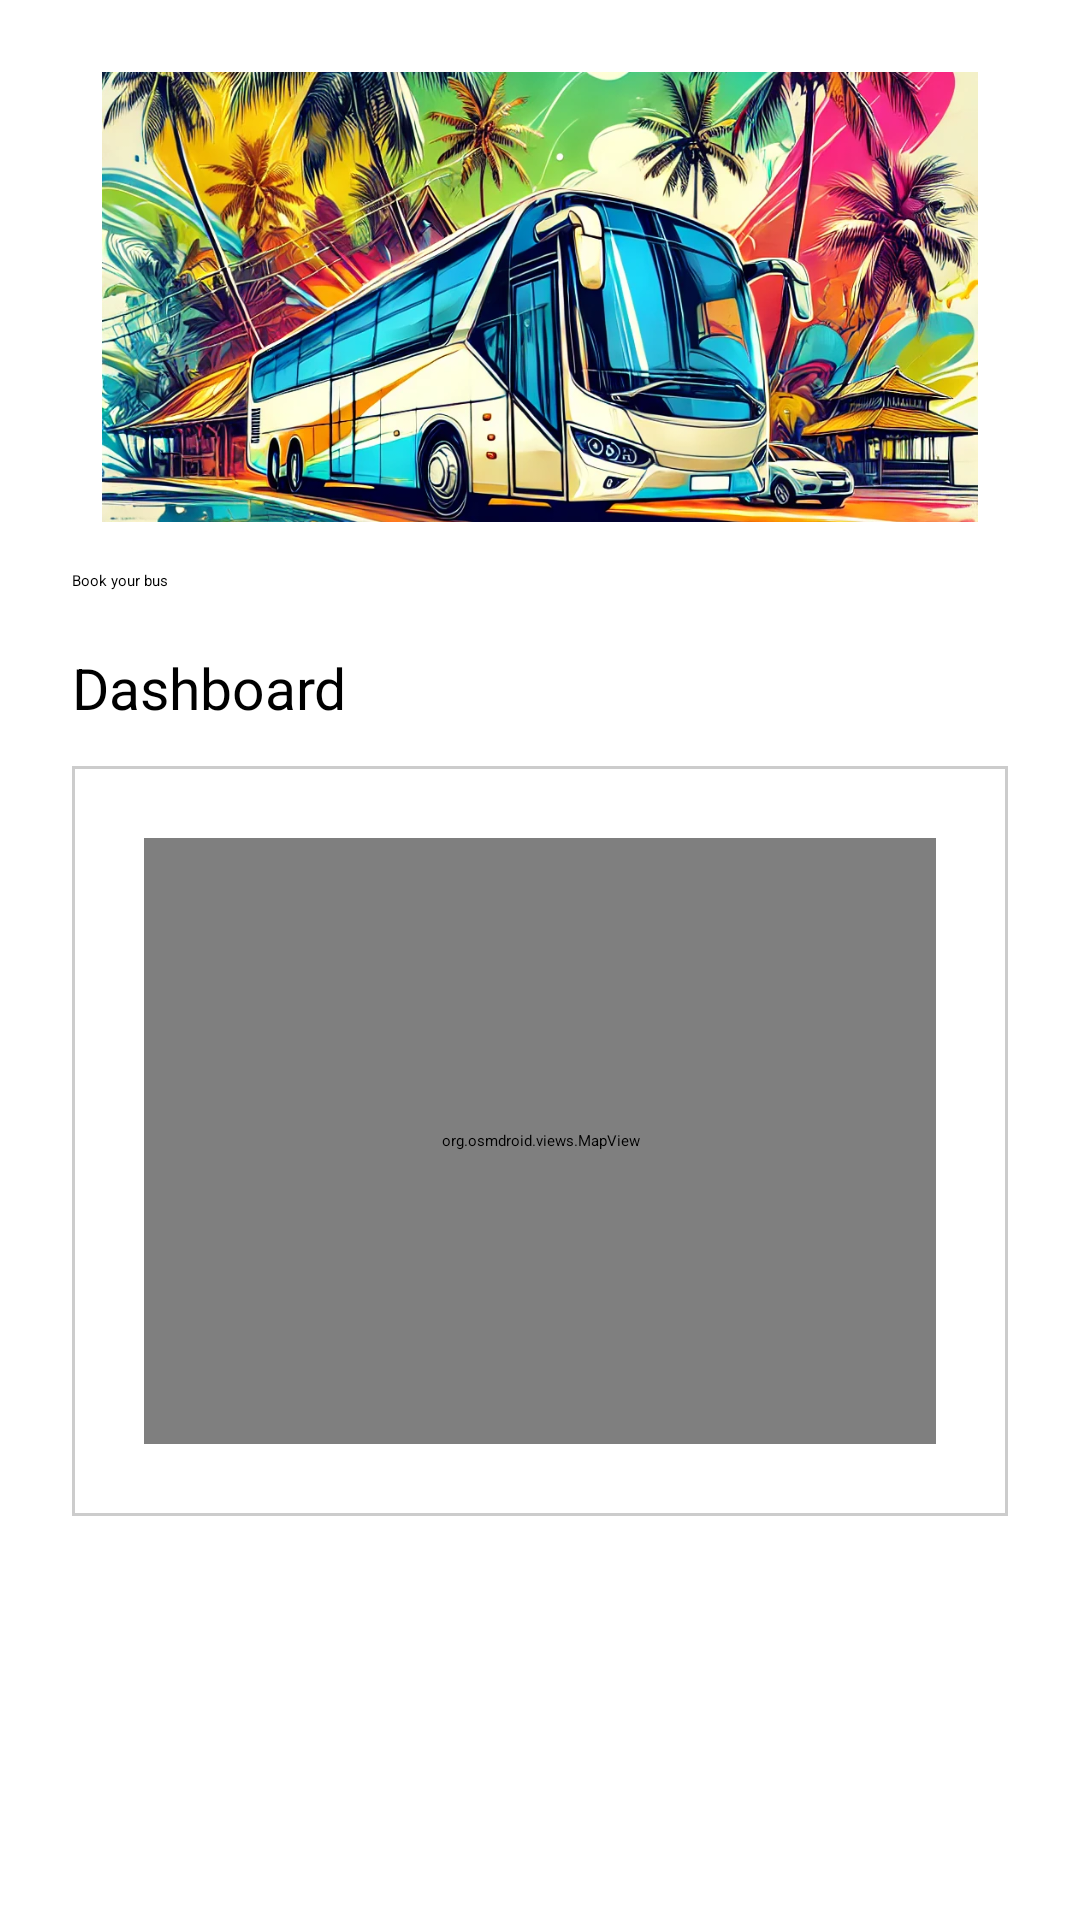

The Android layout XML behind this screen, and the referenced resources:
<!-- AndroidManifest.xml: application theme Theme.SwiftRide -->
<!-- res/layout/dashboard_page.xml -->
<LinearLayout
    xmlns:android="http://schemas.android.com/apk/res/android"
    android:layout_width="match_parent"
    android:layout_height="match_parent"
    android:orientation="vertical"
    android:padding="24dp"
    android:id="@+id/linerLayout">

    

    <ImageView
        android:id="@+id/busImg"
        android:layout_width="292dp"
        android:layout_height="150dp"
        android:layout_gravity="center_horizontal"
        android:clickable="true"
        android:contentDescription="Become a owner"
        android:focusable="true"
        android:onClick="regOwner"
        android:scaleType="centerCrop"
        android:src="@drawable/modern_bus" />

    <Button
        android:id="@+id/bookBus"
        android:layout_width="wrap_content"
        android:layout_height="wrap_content"
        android:layout_marginTop="16dp"
        android:layout_marginBottom="16dp"
        android:text="@string/book_bus"

        />


    

    <TextView
        android:id="@+id/textOwner"
        android:layout_width="147dp"
        android:layout_height="wrap_content"
        android:layout_alignEnd="@+id/busImg"
        android:layout_marginLeft="100px"
        android:layout_marginTop="10px"
        android:layout_marginEnd="-185dp"
        android:text="Dashboard"
        android:textSize="19sp" />

    
    <LinearLayout
        android:id="@+id/mapLayout"
        android:layout_width="match_parent"
        android:layout_height="250dp"
        android:orientation="vertical"
        android:padding="24dp"
        android:layout_marginTop="40px"
        android:elevation="8dp"
        android:layout_gravity="center"
        android:layout_marginBottom="32dp"
        android:background="@drawable/card_background"
        android:clipToPadding="true">

        <org.osmdroid.views.MapView
            android:id="@+id/map"
            android:layout_width="match_parent"
            android:layout_height="match_parent"/>

    </LinearLayout>

    <RelativeLayout
        android:layout_marginTop="100px"
        android:layout_width="match_parent"
        android:layout_height="wrap_content">

        <androidx.recyclerview.widget.RecyclerView
            android:id="@+id/recyclerViewBuses"
            android:layout_width="match_parent"
            android:layout_height="match_parent"
            android:clipToPadding="false"
            android:paddingBottom="8dp" />

    </RelativeLayout>



</LinearLayout>
<!-- resources referenced by this layout -->
<resources>
  <!-- drawable card_background (drawable) -->
  <?xml version="1.0" encoding="utf-8"?>
  <shape xmlns:android="http://schemas.android.com/apk/res/android">
      <solid android:color="#FFFFFF"/> 
      <size android:height="1dp"/> 
      <stroke
          android:color="#CCCCCC"
          android:width="1dp"/> 
      <padding
          android:left="0dp"
          android:right="0dp"
          android:top="0dp"
          android:bottom="2dp"/> 
  </shape>
  <!-- drawable modern_bus: webp bitmap (drawable, 478444 bytes) -->
  <string name="book_bus">Book your bus</string>
</resources>
